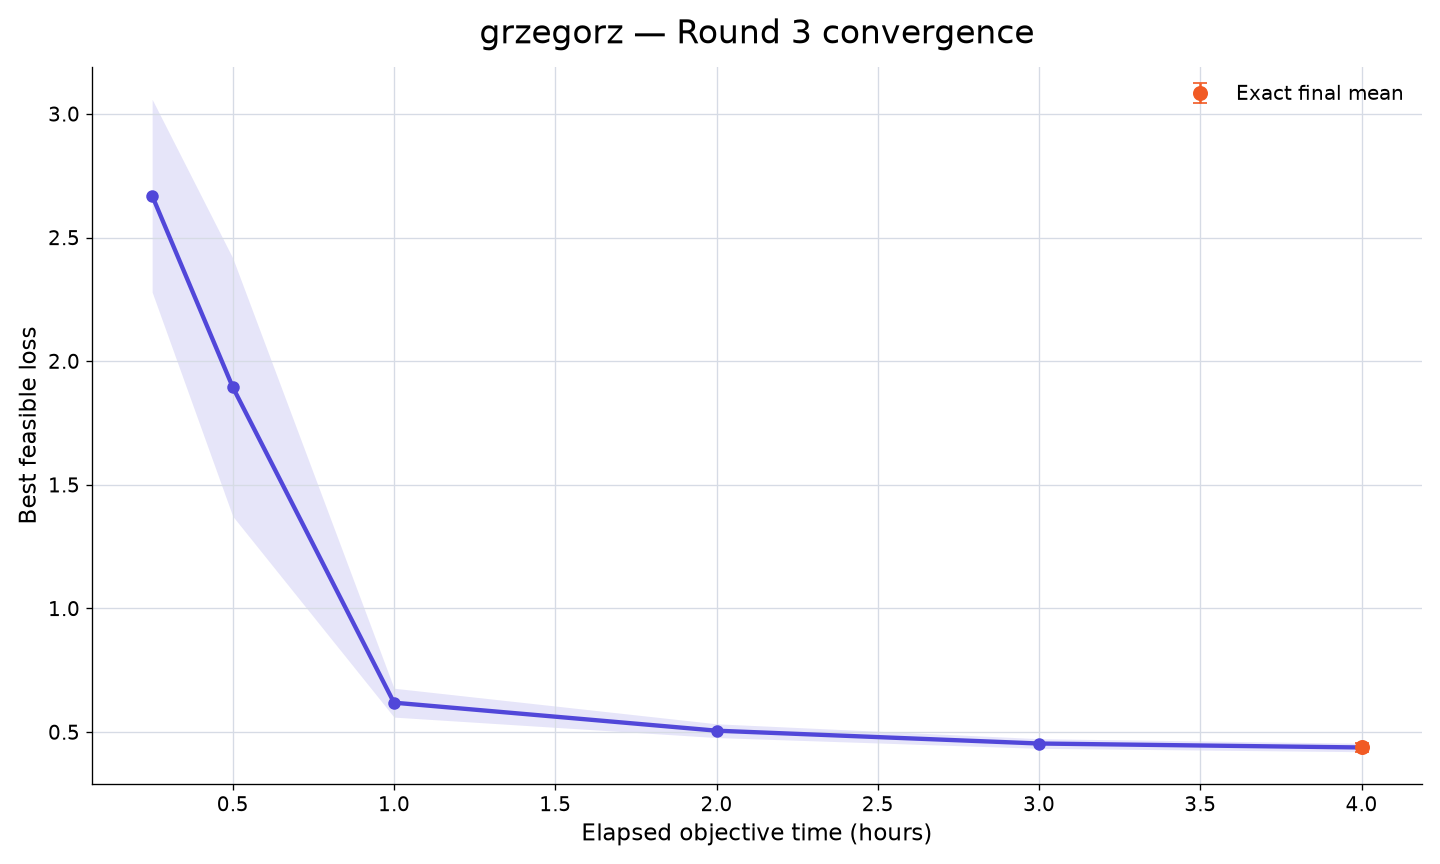

Data behind this chart, as committed beside it:
rank, participant_id, elapsed_minutes, runs_with_value, mean_best_feasible_loss, std_best_feasible_loss, sem_best_feasible_loss, median_best_feasible_loss, minimum_best_feasible_loss, maximum_best_feasible_loss, exact_run_count, conservative_upper_bound_run_count, missing_run_count
45, grzegorz, 15, 10, 2.669, 1.233, 0.3899, 2.463, 1.117, 4.483, 0, 10, 0
45, grzegorz, 30, 10, 1.895, 1.651, 0.522, 0.9293, 0.3592, 4.481, 0, 10, 0
45, grzegorz, 60, 10, 0.619, 0.1847, 0.05839, 0.6101, 0.3592, 0.9643, 1, 9, 0
45, grzegorz, 120, 10, 0.5057, 0.08802, 0.02784, 0.5122, 0.3592, 0.6745, 1, 9, 0
45, grzegorz, 180, 10, 0.4538, 0.0619, 0.01958, 0.4405, 0.3592, 0.5629, 2, 8, 0
45, grzegorz, 240, 10, 0.4378, 0.05417, 0.01713, 0.4243, 0.3551, 0.5252, 10, 0, 0
